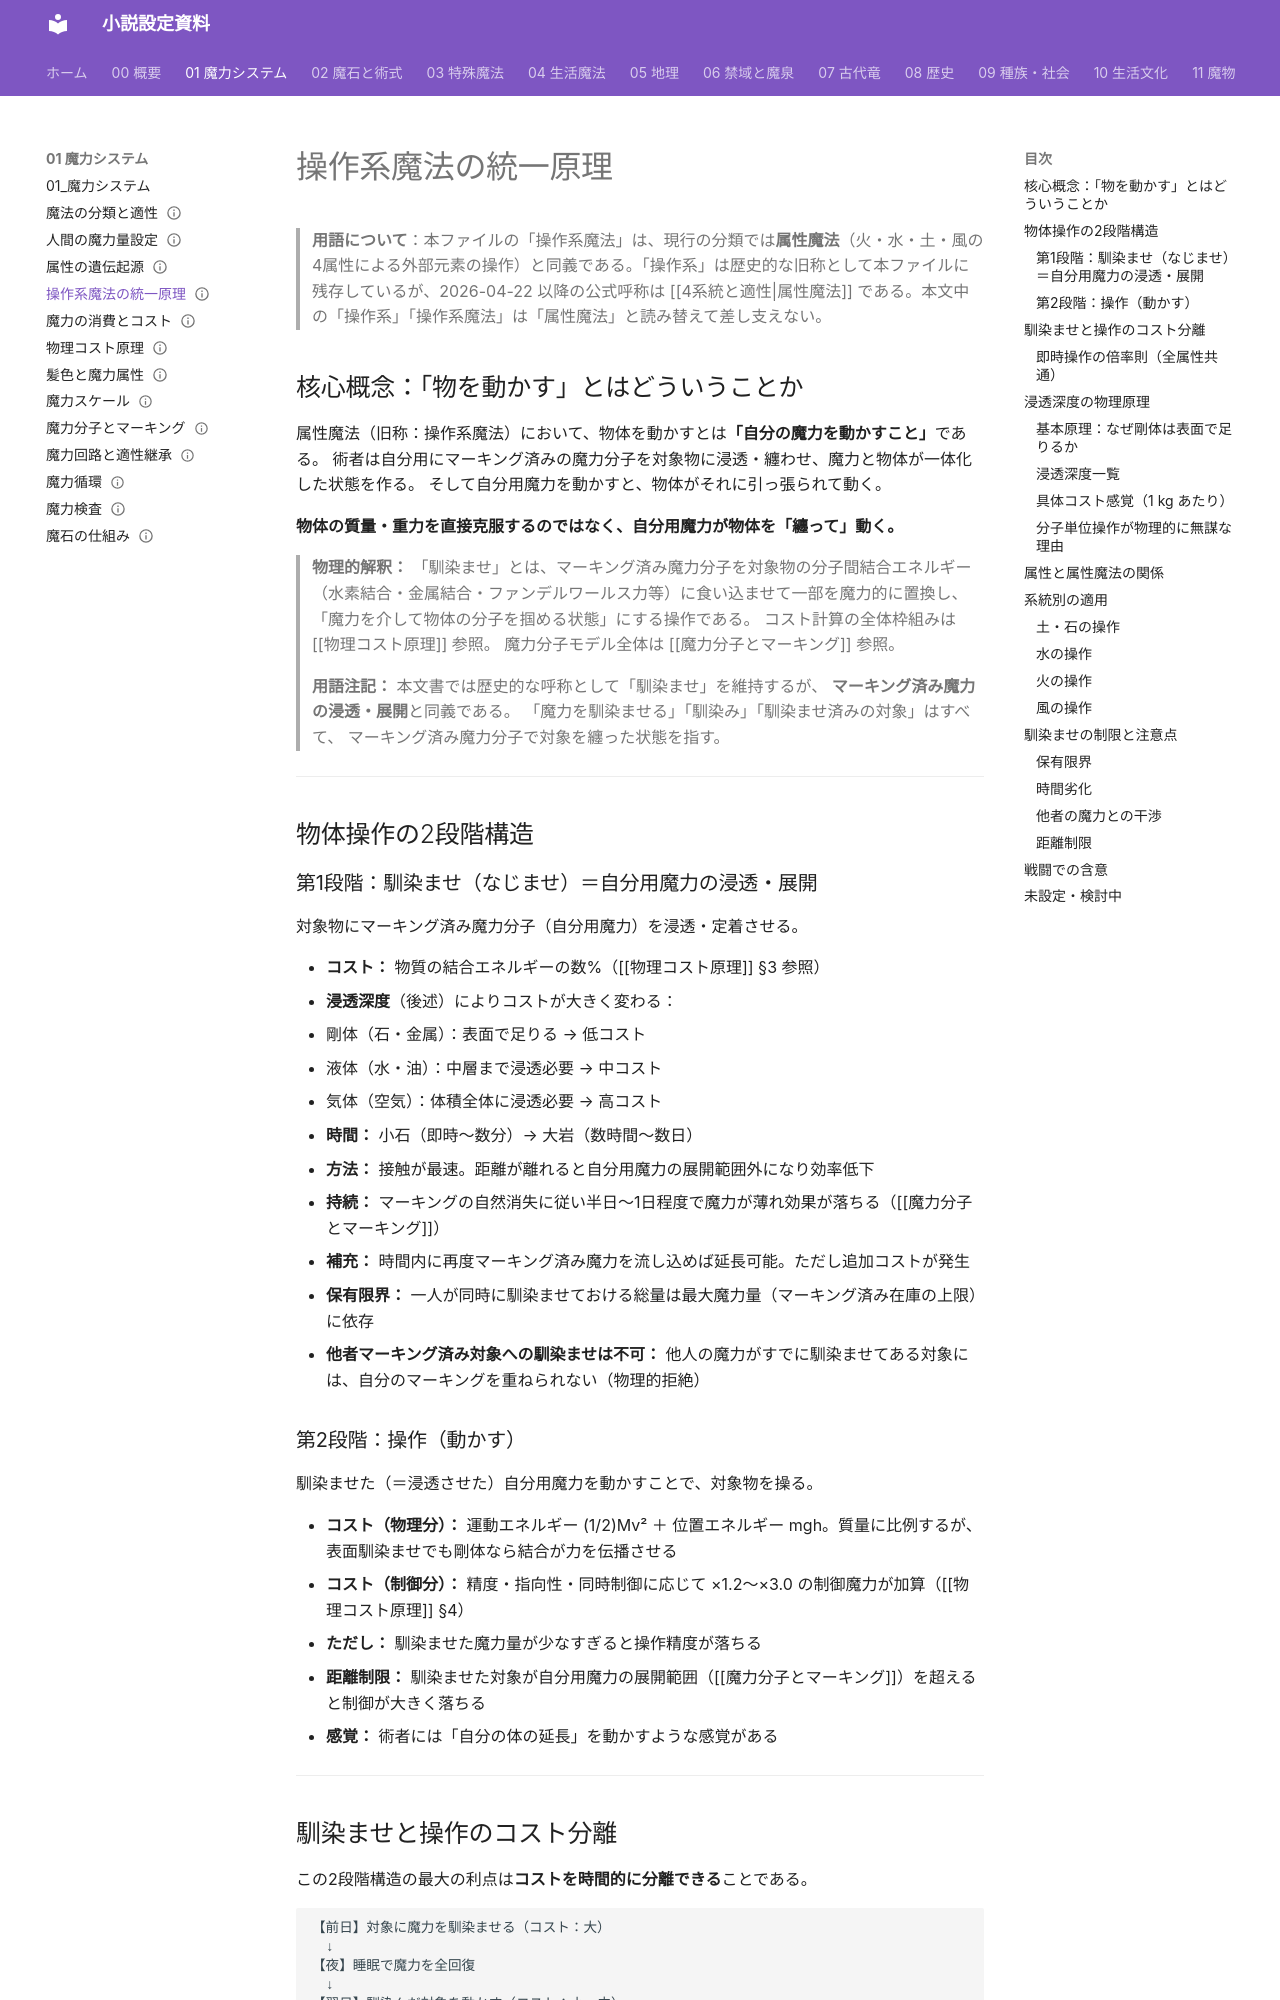

repository: annachloe2025/shosetu · page: 01_魔力システム/操作系魔法の統一原理/index.html · generator: mkdocs

---
type: 魔力システム
aliases: [操作系魔法の統一原理, 属性魔法の統一原理]
tags:
  - 魔法/システム
status: 設計中
---
# 操作系魔法の統一原理

> **用語について**：本ファイルの「操作系魔法」は、現行の分類では**属性魔法**（火・水・土・風の4属性による外部元素の操作）と同義である。「操作系」は歴史的な旧称として本ファイルに残存しているが、2026-04-22 以降の公式呼称は [[4系統と適性|属性魔法]] である。本文中の「操作系」「操作系魔法」は「属性魔法」と読み替えて差し支えない。

## 核心概念：「物を動かす」とはどういうことか

属性魔法（旧称：操作系魔法）において、物体を動かすとは**「自分の魔力を動かすこと」**である。
術者は自分用にマーキング済みの魔力分子を対象物に浸透・纏わせ、魔力と物体が一体化した状態を作る。
そして自分用魔力を動かすと、物体がそれに引っ張られて動く。

**物体の質量・重力を直接克服するのではなく、自分用魔力が物体を「纏って」動く。**

> **物理的解釈：**
> 「馴染ませ」とは、マーキング済み魔力分子を対象物の分子間結合エネルギー（水素結合・金属結合・ファンデルワールス力等）に食い込ませて一部を魔力的に置換し、「魔力を介して物体の分子を掴める状態」にする操作である。
> コスト計算の全体枠組みは [[物理コスト原理]] 参照。
> 魔力分子モデル全体は [[魔力分子とマーキング]] 参照。

> **用語注記：**
> 本文書では歴史的な呼称として「馴染ませ」を維持するが、
> **マーキング済み魔力の浸透・展開**と同義である。
> 「魔力を馴染ませる」「馴染み」「馴染ませ済みの対象」はすべて、
> マーキング済み魔力分子で対象を纏った状態を指す。

---

## 物体操作の2段階構造

### 第1段階：馴染ませ（なじませ）＝自分用魔力の浸透・展開
対象物にマーキング済み魔力分子（自分用魔力）を浸透・定着させる。

- **コスト：** 物質の結合エネルギーの数%（[[物理コスト原理]] §3 参照）
- **浸透深度**（後述）によりコストが大きく変わる：
  - 剛体（石・金属）：表面で足りる → 低コスト
  - 液体（水・油）：中層まで浸透必要 → 中コスト
  - 気体（空気）：体積全体に浸透必要 → 高コスト
- **時間：** 小石（即時〜数分）→ 大岩（数時間〜数日）
- **方法：** 接触が最速。距離が離れると自分用魔力の展開範囲外になり効率低下
- **持続：** マーキングの自然消失に従い半日〜1日程度で魔力が薄れ効果が落ちる（[[魔力分子とマーキング]]）
- **補充：** 時間内に再度マーキング済み魔力を流し込めば延長可能。ただし追加コストが発生
- **保有限界：** 一人が同時に馴染ませておける総量は最大魔力量（マーキング済み在庫の上限）に依存
- **他者マーキング済み対象への馴染ませは不可：** 他人の魔力がすでに馴染ませてある対象には、自分のマーキングを重ねられない（物理的拒絶）
